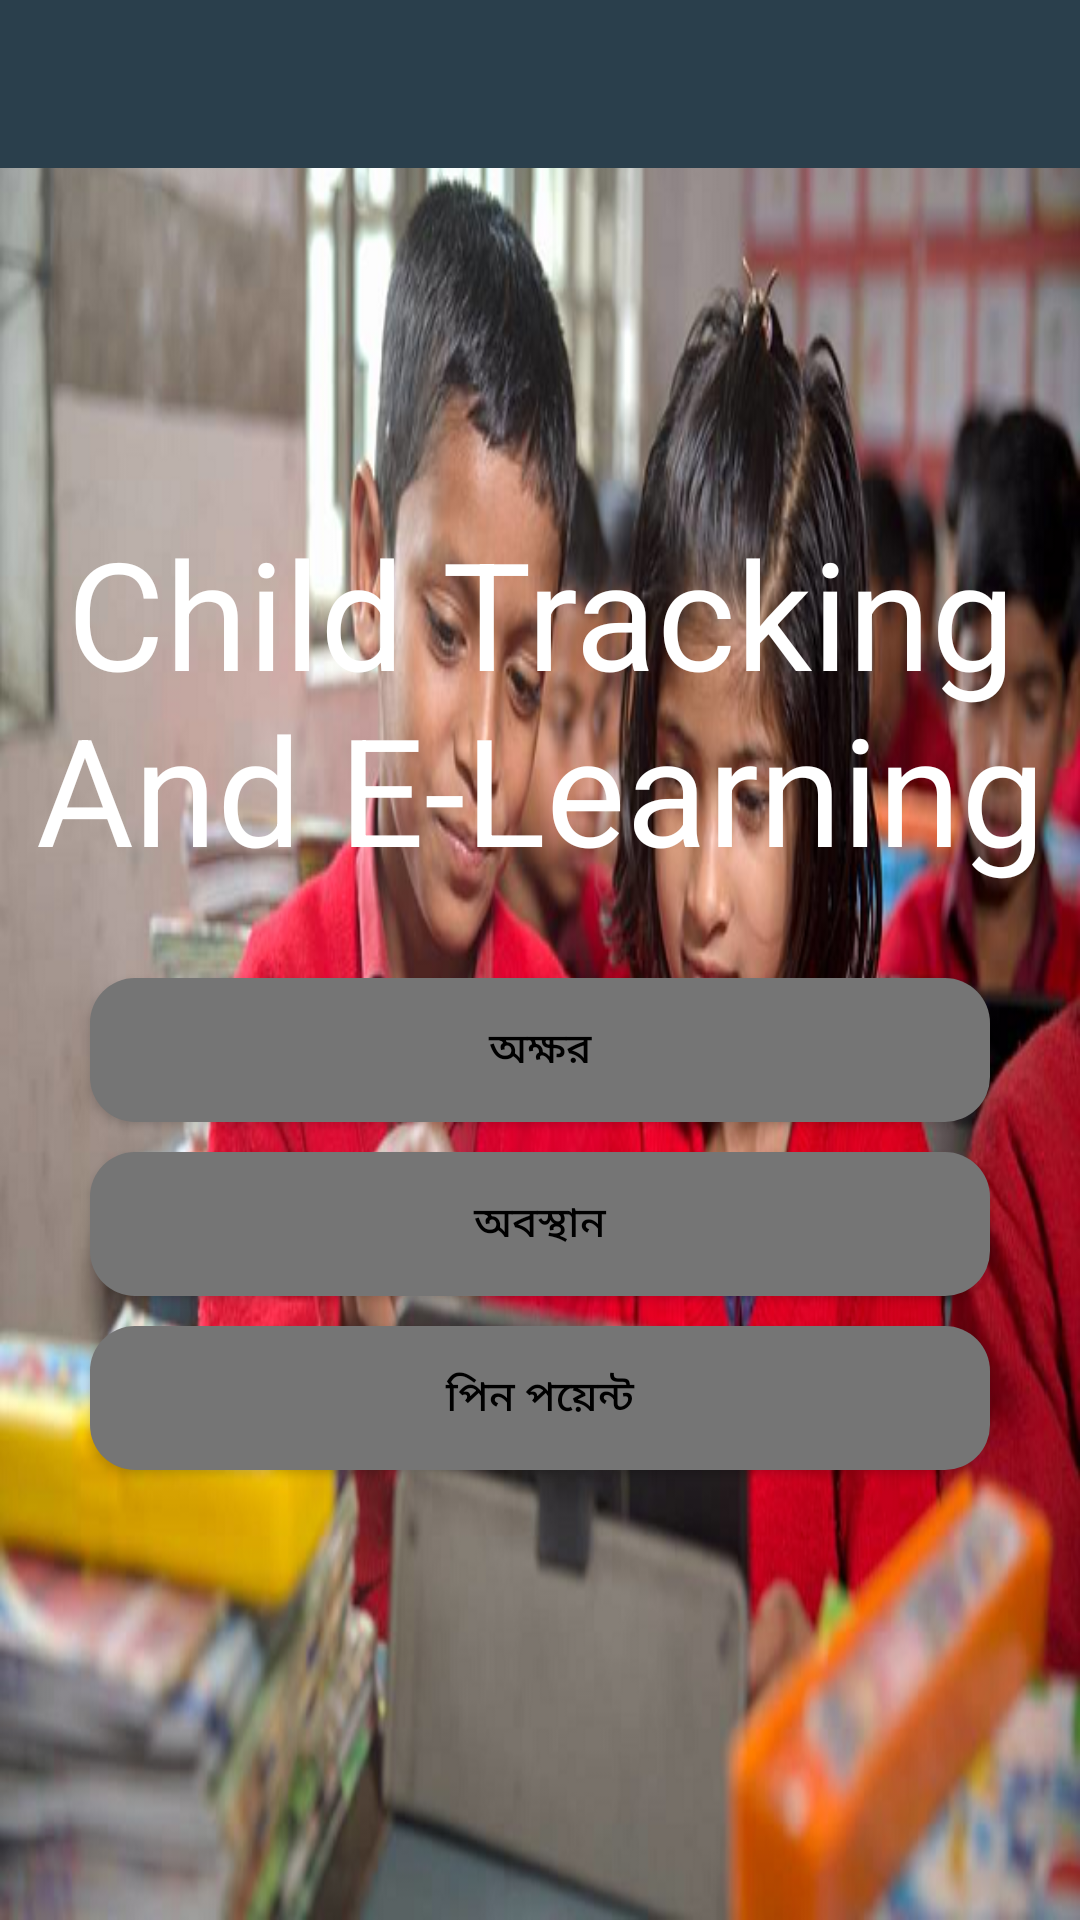

Here is an Android app screen rendered from its layout file. Give the layout XML and the strings, colors and styles it references.
<!-- AndroidManifest.xml: application theme AppTheme -->
<!-- res/layout/activity_main2.xml -->
<?xml version="1.0" encoding="utf-8"?>
<RelativeLayout
    xmlns:android="http://schemas.android.com/apk/res/android"
    android:layout_width="match_parent"
    android:layout_height="match_parent"
    android:orientation="horizontal"
    android:background="@drawable/backimage">

    <include layout="@layout/app_bar"
        android:id="@+id/action_bar">
        <TextView
            android:layout_width="match_parent"
            android:layout_height="match_parent"
            android:text="@string/toolbar_name"
            android:id="@+id/toolbar_title"
            />
     </include>


<LinearLayout
    android:layout_width="match_parent"
    android:layout_height="wrap_content"
    android:orientation="vertical"
    android:layout_alignParentBottom="true"
    android:layout_alignParentLeft="true"
    android:layout_alignParentStart="true">

    <TextView
        android:id="@+id/main2_textview"
        android:layout_width="match_parent"
        android:layout_height="wrap_content"
        android:textColor="@color/White"
        android:gravity="center"
        android:text="@string/toolbar_name"
        android:textSize="50dp" />

    <Button
        android:id="@+id/alphabet"
        android:layout_width="match_parent"
        android:layout_height="wrap_content"
        android:layout_marginLeft="30sp"
        android:layout_marginTop="30dp"
        android:layout_marginRight="30sp"
        android:text="@string/text_of_alphabet"
        android:textColor="@color/Black"
        android:background = "@drawable/roundedbutton"/>

    <Button
        android:id="@+id/map"
        android:layout_width="match_parent"
        android:layout_height="wrap_content"

        android:layout_marginLeft="30sp"
        android:layout_marginRight="30sp"
        android:layout_marginTop="10dp"
        android:background="@drawable/roundedbutton"
        android:text="অবস্থান"
        android:textColor="@color/Black" />

    <Button
        android:id="@+id/pinPoint"
        android:layout_width="match_parent"
        android:layout_height="wrap_content"
        android:layout_marginBottom="150dp"
        android:layout_marginLeft="30sp"
        android:layout_marginRight="30sp"
        android:layout_marginTop="10dp"
        android:background="@drawable/roundedbutton"
        android:text="পিন পয়েন্ট"
        android:textColor="@color/Black" />

</LinearLayout>



    
        
        
        
        
        
        
        

        
            
            
            
            
            
            
   
   
    
    
    
        
        
        
        
        
        
        
        
        
    

</RelativeLayout>
<!-- res/layout/app_bar.xml (included above) -->
<android.support.v7.widget.Toolbar xmlns:android="http://schemas.android.com/apk/res/android"
    android:layout_width="match_parent"
    android:background="@color/Ash"
     android:layout_height="wrap_content">

</android.support.v7.widget.Toolbar>
<!-- resources referenced by this layout -->
<resources>
  <color name="Ash">#2a3f4c</color>
  <color name="Black">#000</color>
  <color name="White">#FFFFFF</color>
  <!-- drawable backimage: png bitmap (drawable, 514778 bytes) -->
  <!-- drawable mina: png bitmap (drawable, 14816 bytes) -->
  <!-- drawable roundedbutton (drawable) -->
  <?xml version="1.0" encoding="utf-8"?>
  <shape xmlns:android="http://schemas.android.com/apk/res/android"
      android:shape="rectangle">
      <solid android:color="@color/colorGray" />
      <corners android:bottomRightRadius="15dp"
          android:bottomLeftRadius="15dp"
          android:topRightRadius="15dp"
          android:topLeftRadius="15dp"/>
  </shape>
  <string name="text_of_alphabet">অক্ষর</string>
  <string name="text_of_picture">LEARN BY IMAGES</string>
  <string name="toolbar_name">Child Tracking And E-Learning</string>
  <style name="AppTheme" parent="Theme.AppCompat.Light.NoActionBar">
          
          <item name="colorPrimary">@color/DarkShadeOrange</item>
          <item name="colorPrimaryDark">@color/colorPrimaryDark</item>
          <item name="colorAccent">@color/colorDeepOrange</item>
      </style>
  <color name="colorGray">#757575</color>
  <color name="DarkShadeOrange">#49190c</color>
  <color name="colorPrimaryDark">#303F9F</color>
  <color name="colorDeepOrange">#BF360C</color>
</resources>
